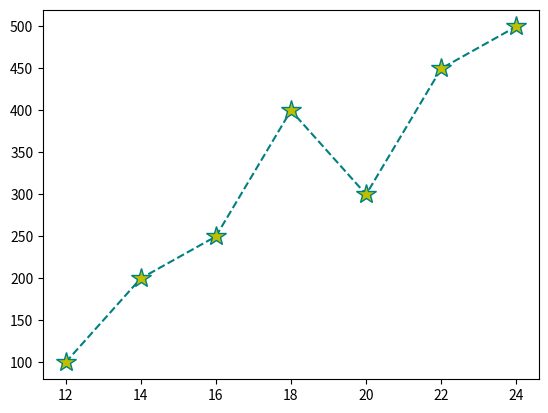

Generate this figure with matplotlib:
"""
2. Draw a plot for the following data:
Temperature in degree Celsius ,  Sales
        12                       100
        14                       200
        16                       250
        18                       400
        20                       300
        22                       450
        24                       500
"""
import matplotlib.pyplot as plt
import numpy as np

xpoints = np.array([12,14,16,18,20,22,24])
ypoints = np.array([100,200,250,400,300,450,500])

plt.plot(xpoints, ypoints,marker = '*',color="teal",mec = 'teal', mfc = 'y',ms=15,linestyle = 'dashed')
plt.show()
